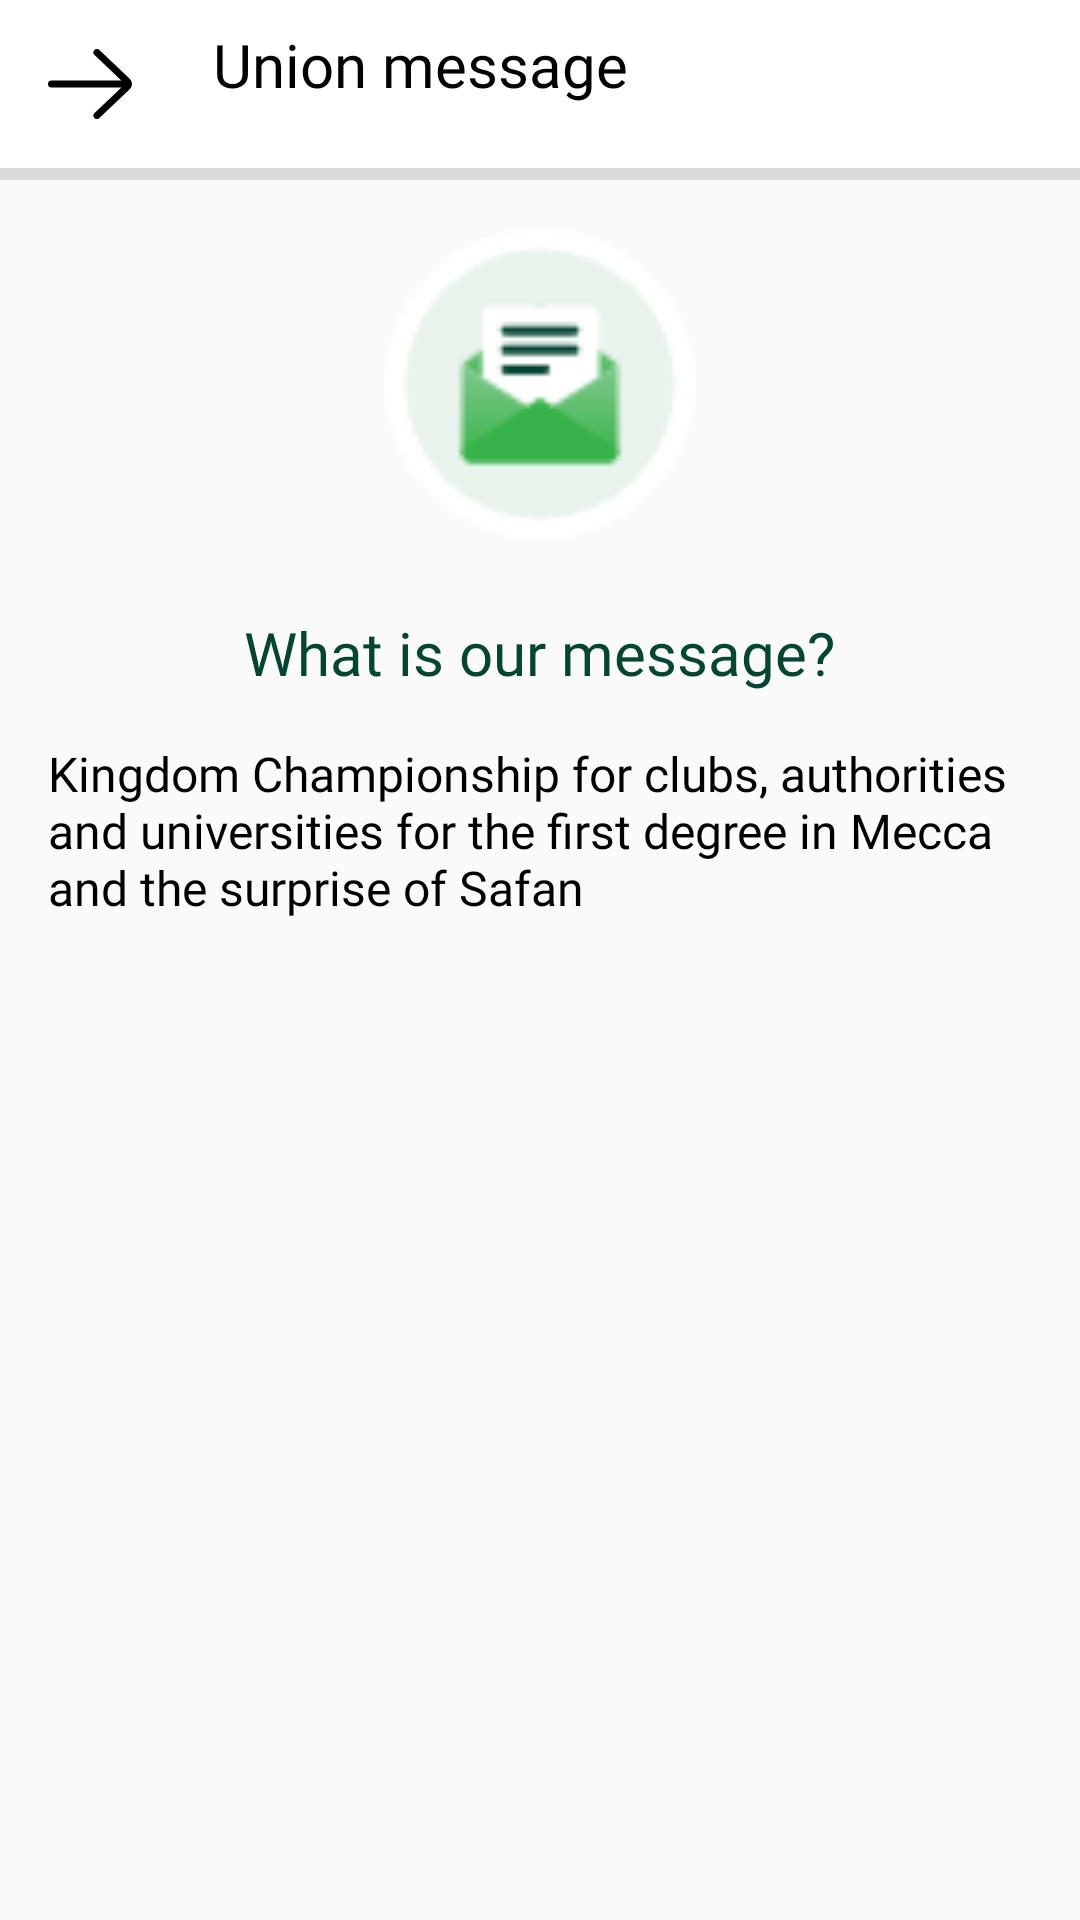

Android layout source for this screen:
<!-- AndroidManifest.xml: application theme AppTheme -->
<!-- res/layout/union_message_fragment.xml -->
<?xml version="1.0" encoding="utf-8"?>
<layout xmlns:android="http://schemas.android.com/apk/res/android">

    <RelativeLayout
        android:layout_width="match_parent"
        android:layout_height="wrap_content">
    <RelativeLayout
        android:id="@+id/toolbar"
        android:background="@drawable/bg_toolpar_white"
        android:layout_width="match_parent"
        android:layout_height="@dimen/_56dp">


        <ImageView
            android:id="@+id/back_about"
            android:layout_width="28dp"
            android:layout_height="@dimen/_24"
            android:layout_marginEnd="@dimen/_27"
            android:layout_marginStart="@dimen/_16dp"
            android:layout_marginTop="@dimen/_16dp"
            android:src="@drawable/ic_left_black"
            android:layout_marginRight="@dimen/_27"
            android:layout_marginLeft="@dimen/_16dp" />


        <TextView
            android:layout_width="wrap_content"
            android:layout_height="match_parent"
            android:layout_alignParentTop="true"
            android:layout_alignParentBottom="true"
            android:layout_marginTop="@dimen/_8"
            android:layout_marginBottom="@dimen/_8"
            android:layout_toEndOf="@+id/back_about"
            android:layout_toRightOf="@+id/back_about"
            android:fontFamily="@font/arabic_semi_bold"
            android:text="@string/union_message"
            android:textColor="@color/black"
            android:textSize="20sp" />

    </RelativeLayout>


        <View
            android:id="@+id/line_toolbar"
            android:layout_width="match_parent"
            android:layout_height="@dimen/_4"
            android:layout_below="@+id/toolbar"
            android:background="@color/white_gray"/>

    <ScrollView
        android:layout_width="match_parent"
        android:layout_height="wrap_content"
        android:layout_below="@id/line_toolbar">


        <LinearLayout
            android:layout_width="match_parent"
            android:layout_height="match_parent"
            android:layout_marginStart="16dp"
            android:layout_marginEnd="16dp"
            android:orientation="vertical">

            <ImageView
                android:layout_width="104dp"
                android:layout_height="104dp"
                android:layout_gravity="center"
                android:layout_marginTop="16dp"
                android:src="@drawable/msg" />

            <TextView
                android:layout_width="wrap_content"
                android:layout_height="wrap_content"
                android:layout_gravity="center"
                android:layout_marginTop="24dp"
                android:layout_marginBottom="16dp"
                android:fontFamily="@font/arabic_bold"
                android:text="@string/what_is_our_message"
                android:textColor="@color/green_title_color"
                android:textSize="20sp" />

            <TextView
                android:layout_width="wrap_content"
                android:layout_height="wrap_content"
                android:fontFamily="@font/arabic_regular"
                android:text="@string/our_target_msg"
                android:textColor="@color/black"
                android:textSize="16sp" />


        </LinearLayout>
    </ScrollView>

    </RelativeLayout>

</layout>
<!-- resources referenced by this layout -->
<resources>
  <color name="black">#000000</color>
  <color name="green_title_color">#054632</color>
  <color name="white_gray">#dadada</color>
  <dimen name="_16dp">16dp</dimen>
  <dimen name="_24">24dp</dimen>
  <dimen name="_27">27dp</dimen>
  <dimen name="_4">4dp</dimen>
  <dimen name="_56dp">56dp</dimen>
  <dimen name="_8">8dp</dimen>
  <!-- drawable bg_toolpar_white (drawable) -->
  <?xml version="1.0" encoding="utf-8"?>
  <shape xmlns:android="http://schemas.android.com/apk/res/android">
  
      <solid android:color="@color/white"
          />
  
      <stroke android:color="@color/white_gray"
  
  
          />
  </shape>
  <!-- drawable ic_left_black (drawable) -->
  <vector xmlns:android="http://schemas.android.com/apk/res/android"
      android:width="28.8dp"
      android:height="24dp"
      android:viewportWidth="28.8"
      android:viewportHeight="24">
      <path
          android:pathData="M1.2,10.8L25.139,10.8l-9.167,-8.731a1.2,1.2 0,1 1,1.655 -1.738L28.1,10.3a2.4,2.4 0,0 1,-0.021 3.415L17.627,23.668a1.2,1.2 0,1 1,-1.655 -1.738L25.177,13.2L1.2,13.2a1.2,1.2 0,0 1,0 -2.4Z"
          android:fillColor="#000000"/>
  </vector>
  <!-- drawable msg: png bitmap (drawable-nodpi, 3226 bytes) -->
  <string name="our_target_msg">Kingdom Championship for clubs, authorities and universities for the first degree in Mecca and the surprise of Safan</string>
  <string name="union_message">Union message</string>
  <string name="what_is_our_message">What is our message?</string>
  <style name="AppTheme" parent="Theme.AppCompat.Light.NoActionBar">
          
          <item name="colorPrimary">@color/colorPrimary</item>
          <item name="colorPrimaryDark">@color/colorPrimaryDark</item>
          <item name="colorAccent">@color/colorAccent</item>
          <item name="android:windowContentTransitions" tools:targetApi="lollipop">true</item>
          <item name="android:shadowRadius">25</item>
  
      </style>
  <color name="white">#FFFFFF</color>
  <color name="colorPrimary">#37b349</color>
  <color name="colorPrimaryDark">#37b349</color>
  <color name="colorAccent">#FFFFFF</color>
</resources>
